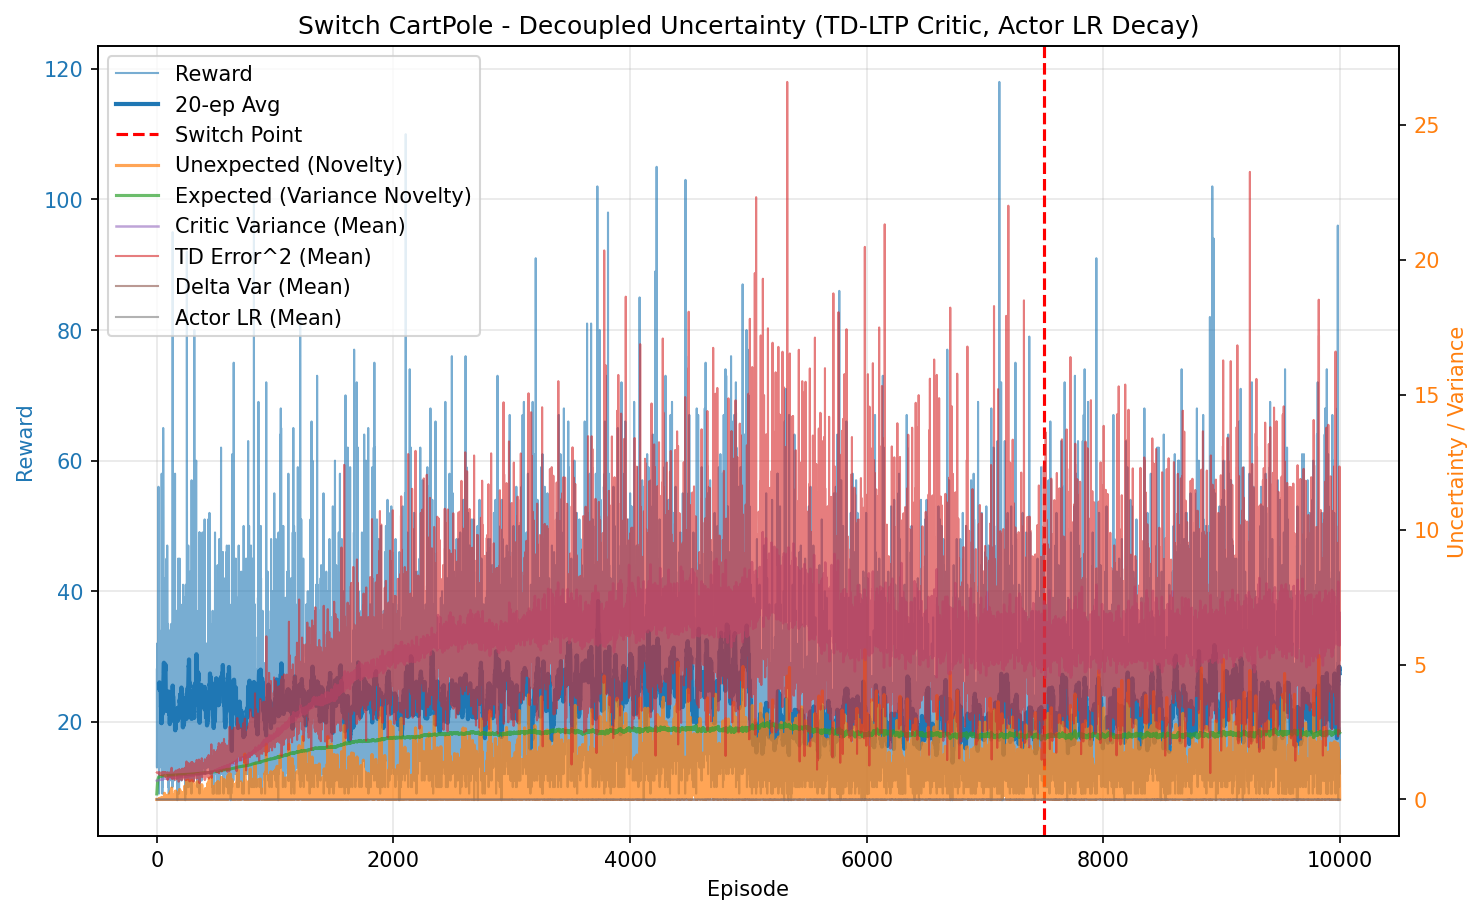

Values plotted in this chart, from the file beside it:
episode, reward, unexpected_uncertainty, expected_uncertainty, mean_variance, mean_td_error_sq, mean_delta_var, mean_actor_lr, mean_abs_td
0, 28.0, 0.0002956, 0.2044, 0.6942, 0.9995, 2.8013157969366454e-05, 1.0000000000000003e-05, 0.9997
1, 13.0, 5.554080160429402e-05, 0.2815, 0.6956, 0.9957, 2.7422542484337737e-05, 1e-05, 0.9978
2, 18.0, 1.0005341336358298e-06, 0.3729, 0.6958, 0.9979, 2.7579150308385775e-05, 1e-05, 0.999
3, 32.0, 7.92704809407683e-10, 0.5002, 0.698, 0.9946, 2.6892452248216624e-05, 1.0000000000000006e-05, 0.9973
4, 23.0, 6.200221021801203e-05, 0.5696, 0.7, 0.9934, 2.6436199475769364e-05, 1e-05, 0.9966
5, 23.0, 1.6384017970218976e-05, 0.6249, 0.7013, 0.9914, 2.604555431486244e-05, 1e-05, 0.9956
6, 20.0, 1.88894866497305e-07, 0.6638, 0.7036, 0.978, 2.4481179282959624e-05, 1e-05, 0.9888
7, 21.0, 1.74224762955666e-09, 0.6973, 0.7047, 0.9879, 2.5179210440074384e-05, 1e-05, 0.9938
8, 16.0, 4.903991109536569e-11, 0.7185, 0.7056, 0.9883, 2.512396399968672e-05, 1e-05, 0.9938
9, 14.0, 2.1567980989782356e-12, 0.7343, 0.7047, 0.9846, 2.4907802254435803e-05, 1e-05, 0.992
10, 24.0, 0.004308, 0.7574, 0.7089, 0.986, 2.4403521929669914e-05, 1e-05, 0.9925
11, 18.0, 7.760197488138832e-05, 0.7711, 0.7061, 0.9895, 2.5083527362070158e-05, 1e-05, 0.9945
12, 19.0, 1.1183623205089131e-06, 0.7833, 0.7076, 0.984, 2.4409804365431496e-05, 1e-05, 0.9916
13, 31.0, 1.107572395988876e-09, 0.7991, 0.7095, 0.9796, 2.369235148168552e-05, 1.0000000000000006e-05, 0.9895
14, 56.0, 0.0008372, 0.8185, 0.7127, 0.9906, 2.409873302682083e-05, 1.0000000000000014e-05, 0.995
15, 33.0, 0.0003836, 0.8265, 0.7175, 0.9813, 2.267597648248722e-05, 1.0000000000000006e-05, 0.99
16, 27.0, 0.0004842, 0.8312, 0.7159, 0.9815, 2.287324195696444e-05, 1.0000000000000003e-05, 0.9902
17, 43.0, 0.000196, 0.8374, 0.7206, 0.9772, 2.1850996544456008e-05, 1.0000000000000011e-05, 0.9879
18, 45.0, 0.01165, 0.842, 0.7226, 0.9945, 2.3299152474180673e-05, 1.0000000000000011e-05, 0.9959
19, 9.0, 0.001564, 0.8426, 0.72, 0.9309, 1.8642697032066735e-05, 1e-05, 0.9635
20, 17.0, 0.007038, 0.8436, 0.7211, 0.9902, 2.3479022484961958e-05, 1e-05, 0.9931
21, 16.0, 0.01635, 0.8446, 0.7232, 1.001, 2.3717027392982644e-05, 1e-05, 0.9987
22, 34.0, 0.001252, 0.847, 0.7272, 0.9798, 2.1317020829927843e-05, 1.0000000000000008e-05, 0.9885
23, 17.0, 2.8200202546824874e-05, 0.8476, 0.7239, 0.9702, 2.1027434863012113e-05, 1e-05, 0.9837
24, 14.0, 0.0002962, 0.8482, 0.7266, 0.9658, 2.048609471977506e-05, 1e-05, 0.9809
25, 26.0, 0.0002196, 0.8493, 0.728, 0.9618, 1.9673214357070074e-05, 1e-05, 0.9796
26, 27.0, 0.04726, 0.8504, 0.7296, 0.993, 2.2448485740479075e-05, 1.0000000000000003e-05, 0.9943
27, 18.0, 0.005999, 0.8512, 0.7312, 0.9691, 1.997682742793163e-05, 1e-05, 0.9827
28, 19.0, 0.01202, 0.8519, 0.7319, 0.983, 2.1388365681830265e-05, 1e-05, 0.9889
29, 16.0, 0.0003383, 0.8528, 0.7357, 0.9244, 1.6517162863459543e-05, 1e-05, 0.959
30, 25.0, 0.0001279, 0.8542, 0.7383, 0.9313, 1.703029271020865e-05, 1e-05, 0.9617
31, 16.0, 3.6004070571726697e-06, 0.8547, 0.7364, 0.9446, 1.8747154567049808e-05, 1e-05, 0.9677
32, 19.0, 5.188733401940787e-08, 0.8556, 0.7389, 0.9096, 1.5466249513294626e-05, 1e-05, 0.9502
33, 23.0, 0.03683, 0.8562, 0.7372, 0.9878, 2.1205696416557707e-05, 1e-05, 0.9909
34, 15.0, 0.001697, 0.8564, 0.7362, 0.9455, 1.783779036955792e-05, 1e-05, 0.9699
35, 19.0, 0.009797, 0.8568, 0.7373, 0.9665, 2.0050224565093445e-05, 1e-05, 0.9787
36, 32.0, 0.008931, 0.8581, 0.7428, 0.9672, 1.8789613208201836e-05, 1.0000000000000006e-05, 0.9804
37, 19.0, 0.02123, 0.8585, 0.7406, 0.9694, 1.9677347422961102e-05, 1e-05, 0.9807
38, 15.0, 0.000747, 0.8588, 0.7408, 0.9213, 1.5885158063378736e-05, 1e-05, 0.9562
39, 13.0, 4.1065760599035646e-05, 0.8592, 0.743, 0.9311, 1.6713362826677466e-05, 1e-05, 0.9606
40, 13.0, 0.01486, 0.859, 0.7361, 0.9826, 2.1010462169658776e-05, 1e-05, 0.9878
41, 58.0, 0.07665, 0.8592, 0.7389, 1.004, 2.171097452826019e-05, 1.0000000000000014e-05, 1
42, 17.0, 0.002886, 0.8602, 0.749, 0.9175, 1.5590390288441486e-05, 1e-05, 0.9522
43, 12.0, 0.0001983, 0.8603, 0.7426, 0.9551, 1.839104448635673e-05, 1e-05, 0.9728
44, 32.0, 0.04504, 0.8606, 0.742, 0.9848, 1.974711328953812e-05, 1.0000000000000006e-05, 0.9902
45, 46.0, 0.003961, 0.8632, 0.7529, 0.97, 1.791346869315549e-05, 1.0000000000000013e-05, 0.9805
46, 17.0, 8.918551352453662e-05, 0.8636, 0.7497, 0.9171, 1.5265642045000238e-05, 1e-05, 0.9524
47, 9.0, 1.1970276995776584e-05, 0.8636, 0.7458, 0.919, 1.5724250420302727e-05, 1e-05, 0.9526
48, 22.0, 0.01181, 0.864, 0.7501, 0.9657, 1.8657992028940722e-05, 1e-05, 0.9769
49, 17.0, 0.000266, 0.865, 0.7577, 0.8833, 1.241606139785172e-05, 1e-05, 0.9336
50, 10.0, 2.8561628566193693e-05, 0.8647, 0.743, 0.9364, 1.7279998615163873e-05, 1e-05, 0.9618
51, 17.0, 6.431506988390227e-07, 0.8653, 0.7548, 0.922, 1.5423413937455918e-05, 1e-05, 0.9538
52, 33.0, 0.01266, 0.8657, 0.752, 0.9644, 1.752839729174583e-05, 1.0000000000000006e-05, 0.9782
53, 15.0, 0.0004455, 0.8663, 0.7568, 0.8985, 1.4415303578976832e-05, 1e-05, 0.9388
54, 65.0, 0.05172, 0.8685, 0.7586, 1.023, 2.1125162305388322e-05, 1.0000000000000016e-05, 1.007
55, 55.0, 0.03333, 0.8685, 0.755, 0.9846, 1.835583919952822e-05, 1.0000000000000014e-05, 0.9886
56, 45.0, 0.04817, 0.8698, 0.7609, 0.994, 1.8751912345178003e-05, 1.0000000000000011e-05, 0.992
57, 34.0, 0.0005431, 0.8709, 0.7641, 0.9334, 1.5864208451194137e-05, 1.0000000000000008e-05, 0.9576
58, 25.0, 0.004079, 0.8716, 0.7648, 0.9379, 1.487938503358862e-05, 1e-05, 0.9616
59, 19.0, 0.002184, 0.8722, 0.7657, 0.9327, 1.3844313789969855e-05, 1e-05, 0.9575
... 9,940 more rows
